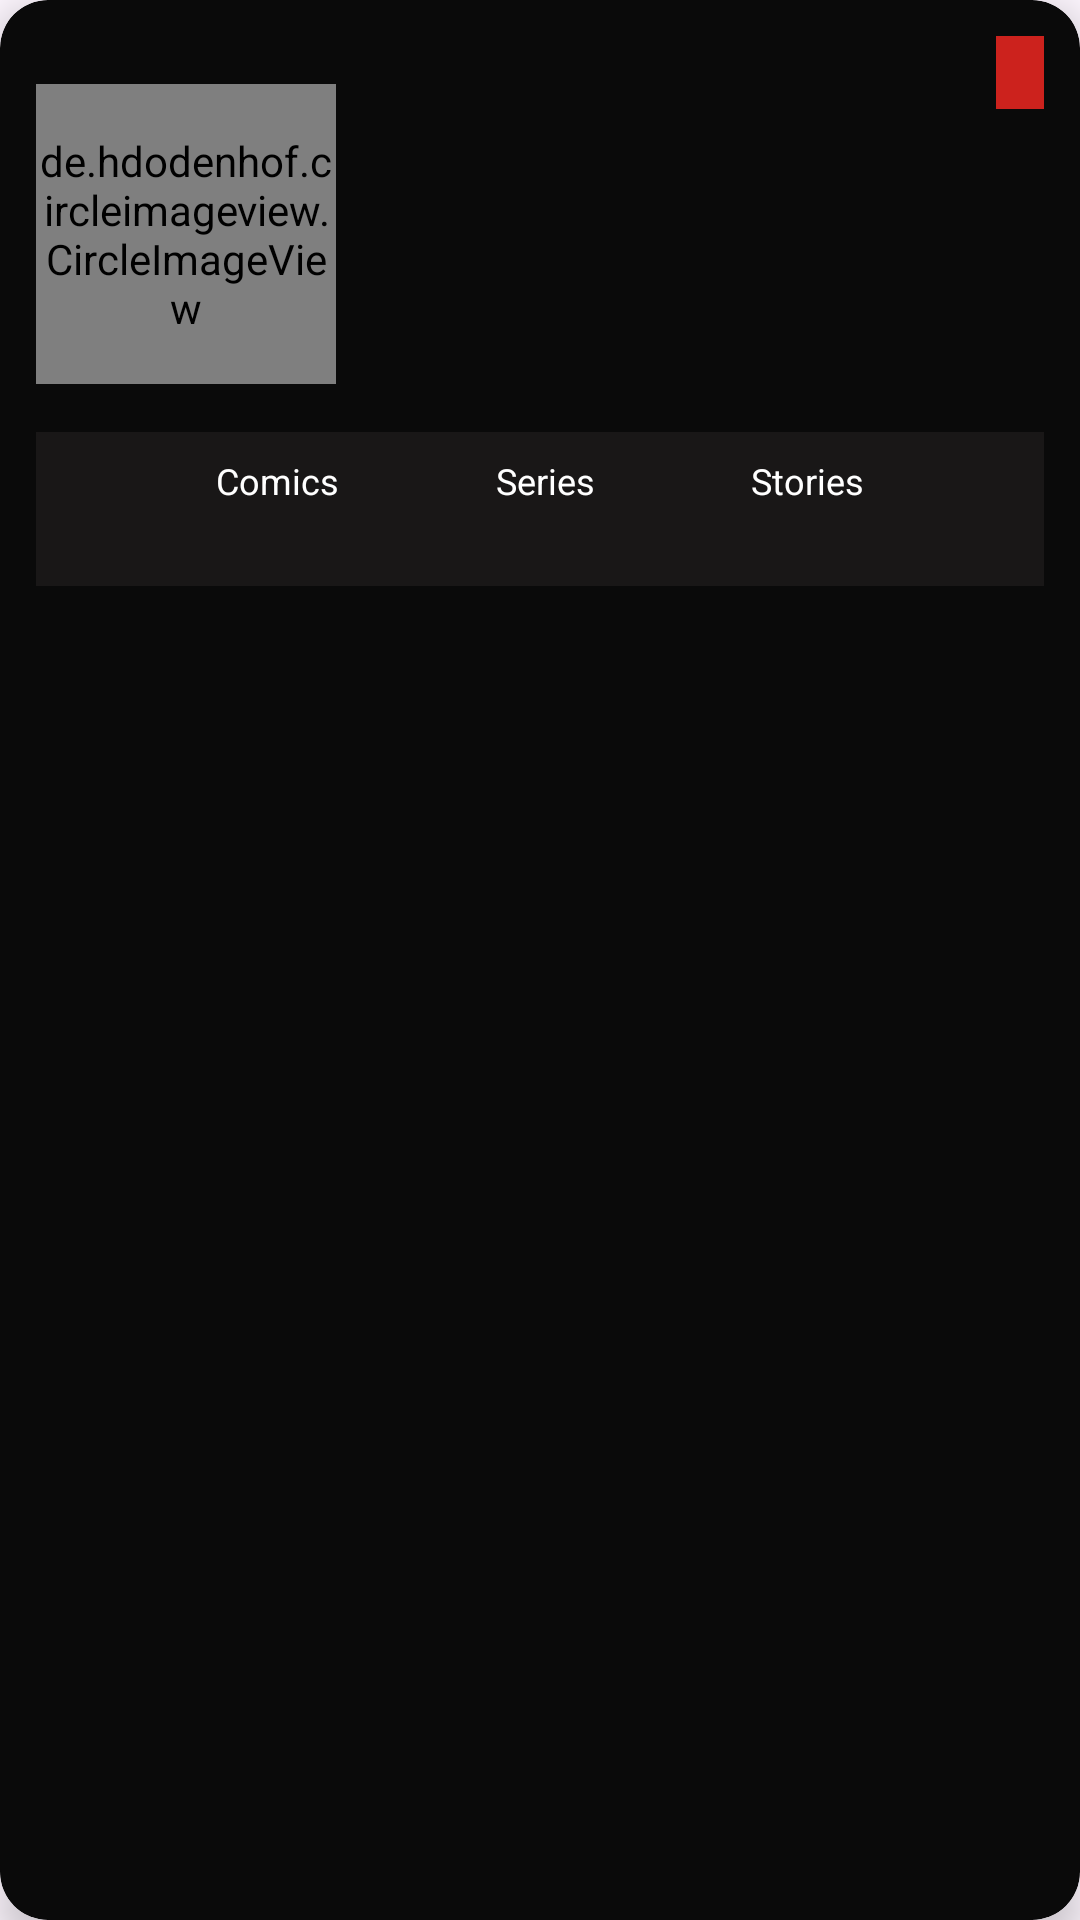

The Android layout XML behind this screen, and the referenced resources:
<!-- AndroidManifest.xml: application theme Theme.Marvel -->
<!-- res/layout/character_card.xml -->
<?xml version="1.0" encoding="utf-8"?>
<androidx.cardview.widget.CardView xmlns:android="http://schemas.android.com/apk/res/android"
    android:layout_width="match_parent"
    android:layout_height="wrap_content"
    xmlns:app="http://schemas.android.com/apk/res-auto"
    xmlns:tools="http://schemas.android.com/tools"
    app:cardElevation="8dp"
    android:layout_marginHorizontal="16dp"
    android:layout_marginTop="16dp"
    android:layout_marginBottom="8dp"
    android:backgroundTint="@color/bg_black"
    app:cardCornerRadius="16dp">

    <androidx.constraintlayout.widget.ConstraintLayout
        android:layout_width="match_parent"
        android:layout_height="wrap_content"
        android:padding="12dp">

        
        <TextView
            android:id="@+id/txt_id"
            android:layout_width="wrap_content"
            android:layout_height="wrap_content"
            android:background="@color/marvel"
            android:paddingHorizontal="8dp"
            android:paddingVertical="4dp"
            android:textColor="@color/white"
            android:textSize="12sp"
            android:textStyle="bold"
            app:layout_constraintEnd_toEndOf="parent"
            app:layout_constraintTop_toTopOf="parent"
            tools:text="ID: 1011334" />

        
        <de.hdodenhof.circleimageview.CircleImageView
            xmlns:app="http://schemas.android.com/apk/res-auto"
            android:id="@+id/img_pfp"
            android:layout_width="100dp"
            android:layout_height="100dp"
            android:layout_marginTop="16dp"
            android:scaleType="centerCrop"
            app:civ_border_color="@color/marvel"
            app:civ_border_width="2dp"
            app:layout_constraintStart_toStartOf="parent"
            app:layout_constraintTop_toTopOf="parent"
            tools:src="@tools:sample/avatars" />

        
        <TextView
            android:id="@+id/txt_name"
            android:layout_width="0dp"
            android:layout_height="wrap_content"
            android:layout_marginStart="16dp"
            android:layout_marginTop="8dp"
            android:ellipsize="end"
            android:maxLines="2"
            android:textColor="@color/marvel"
            android:textSize="18sp"
            android:textStyle="bold"
            app:layout_constraintEnd_toEndOf="parent"
            app:layout_constraintStart_toEndOf="@+id/img_pfp"
            app:layout_constraintTop_toBottomOf="@+id/txt_id"
            tools:text="Spider-Man" />

        
        <TextView
            android:id="@+id/txt_desc"
            android:layout_width="0dp"
            android:layout_height="wrap_content"
            android:layout_marginTop="8dp"
            android:ellipsize="end"
            android:maxLines="3"
            android:textColor="@color/hint"
            android:textSize="14sp"
            app:layout_constraintEnd_toEndOf="parent"
            app:layout_constraintStart_toStartOf="@+id/txt_name"
            app:layout_constraintTop_toBottomOf="@+id/txt_name"
            tools:text="Bitten by a radioactive spider, Peter Parker's arachnid abilities give him amazing powers he uses to help others." />

        
        <androidx.constraintlayout.widget.ConstraintLayout
            android:layout_width="match_parent"
            android:layout_height="wrap_content"
            android:layout_marginTop="16dp"
            android:background="@color/main_bg"
            android:padding="8dp"
            app:layout_constraintBottom_toBottomOf="parent"
            app:layout_constraintTop_toBottomOf="@+id/img_pfp">

            
            <TextView
                android:id="@+id/txt_comics_label"
                android:layout_width="wrap_content"
                android:layout_height="wrap_content"
                android:text="Comics"
                android:textColor="@color/white"
                android:textSize="12sp"
                app:layout_constraintEnd_toStartOf="@+id/txt_series_label"
                app:layout_constraintHorizontal_bias="0.5"
                app:layout_constraintStart_toStartOf="parent"
                app:layout_constraintTop_toTopOf="parent" />

            <TextView
                android:id="@+id/txt_comics"
                android:layout_width="wrap_content"
                android:layout_height="wrap_content"
                android:textColor="@color/marvel"
                android:textSize="14sp"
                android:textStyle="bold"
                app:layout_constraintEnd_toEndOf="@+id/txt_comics_label"
                app:layout_constraintStart_toStartOf="@+id/txt_comics_label"
                app:layout_constraintTop_toBottomOf="@+id/txt_comics_label"
                tools:text="2109" />

            
            <TextView
                android:id="@+id/txt_series_label"
                android:layout_width="wrap_content"
                android:layout_height="wrap_content"
                android:text="Series"
                android:textColor="@color/white"
                android:textSize="12sp"
                app:layout_constraintEnd_toStartOf="@+id/txt_stories_label"
                app:layout_constraintHorizontal_bias="0.5"
                app:layout_constraintStart_toEndOf="@+id/txt_comics_label"
                app:layout_constraintTop_toTopOf="parent" />

            <TextView
                android:id="@+id/txt_series"
                android:layout_width="wrap_content"
                android:layout_height="wrap_content"
                android:textColor="@color/marvel"
                android:textSize="14sp"
                android:textStyle="bold"
                app:layout_constraintEnd_toEndOf="@+id/txt_series_label"
                app:layout_constraintStart_toStartOf="@+id/txt_series_label"
                app:layout_constraintTop_toBottomOf="@+id/txt_series_label"
                tools:text="109" />

            
            <TextView
                android:id="@+id/txt_stories_label"
                android:layout_width="wrap_content"
                android:layout_height="wrap_content"
                android:text="Stories"
                android:textColor="@color/white"
                android:textSize="12sp"
                app:layout_constraintEnd_toEndOf="parent"
                app:layout_constraintHorizontal_bias="0.5"
                app:layout_constraintStart_toEndOf="@+id/txt_series_label"
                app:layout_constraintTop_toTopOf="parent" />

            <TextView
                android:id="@+id/txt_stories"
                android:layout_width="wrap_content"
                android:layout_height="wrap_content"
                android:textColor="@color/marvel"
                android:textSize="14sp"
                android:textStyle="bold"
                app:layout_constraintEnd_toEndOf="@+id/txt_stories_label"
                app:layout_constraintStart_toStartOf="@+id/txt_stories_label"
                app:layout_constraintTop_toBottomOf="@+id/txt_stories_label"
                tools:text="2513" />

        </androidx.constraintlayout.widget.ConstraintLayout>
    </androidx.constraintlayout.widget.ConstraintLayout>
</androidx.cardview.widget.CardView>
<!-- resources referenced by this layout -->
<resources>
  <color name="bg_black">#0A0A0A</color>
  <color name="hint">#8F8C8E</color>
  <color name="main_bg">#191717</color>
  <color name="marvel">#cc221d</color>
  <color name="white">#FFFFFFFF</color>
  <style name="Theme.Marvel" parent="Base.Theme.Marvel" />
  <style name="Base.Theme.Marvel" parent="Theme.Material3.DayNight.NoActionBar">
          
          
      </style>
</resources>
